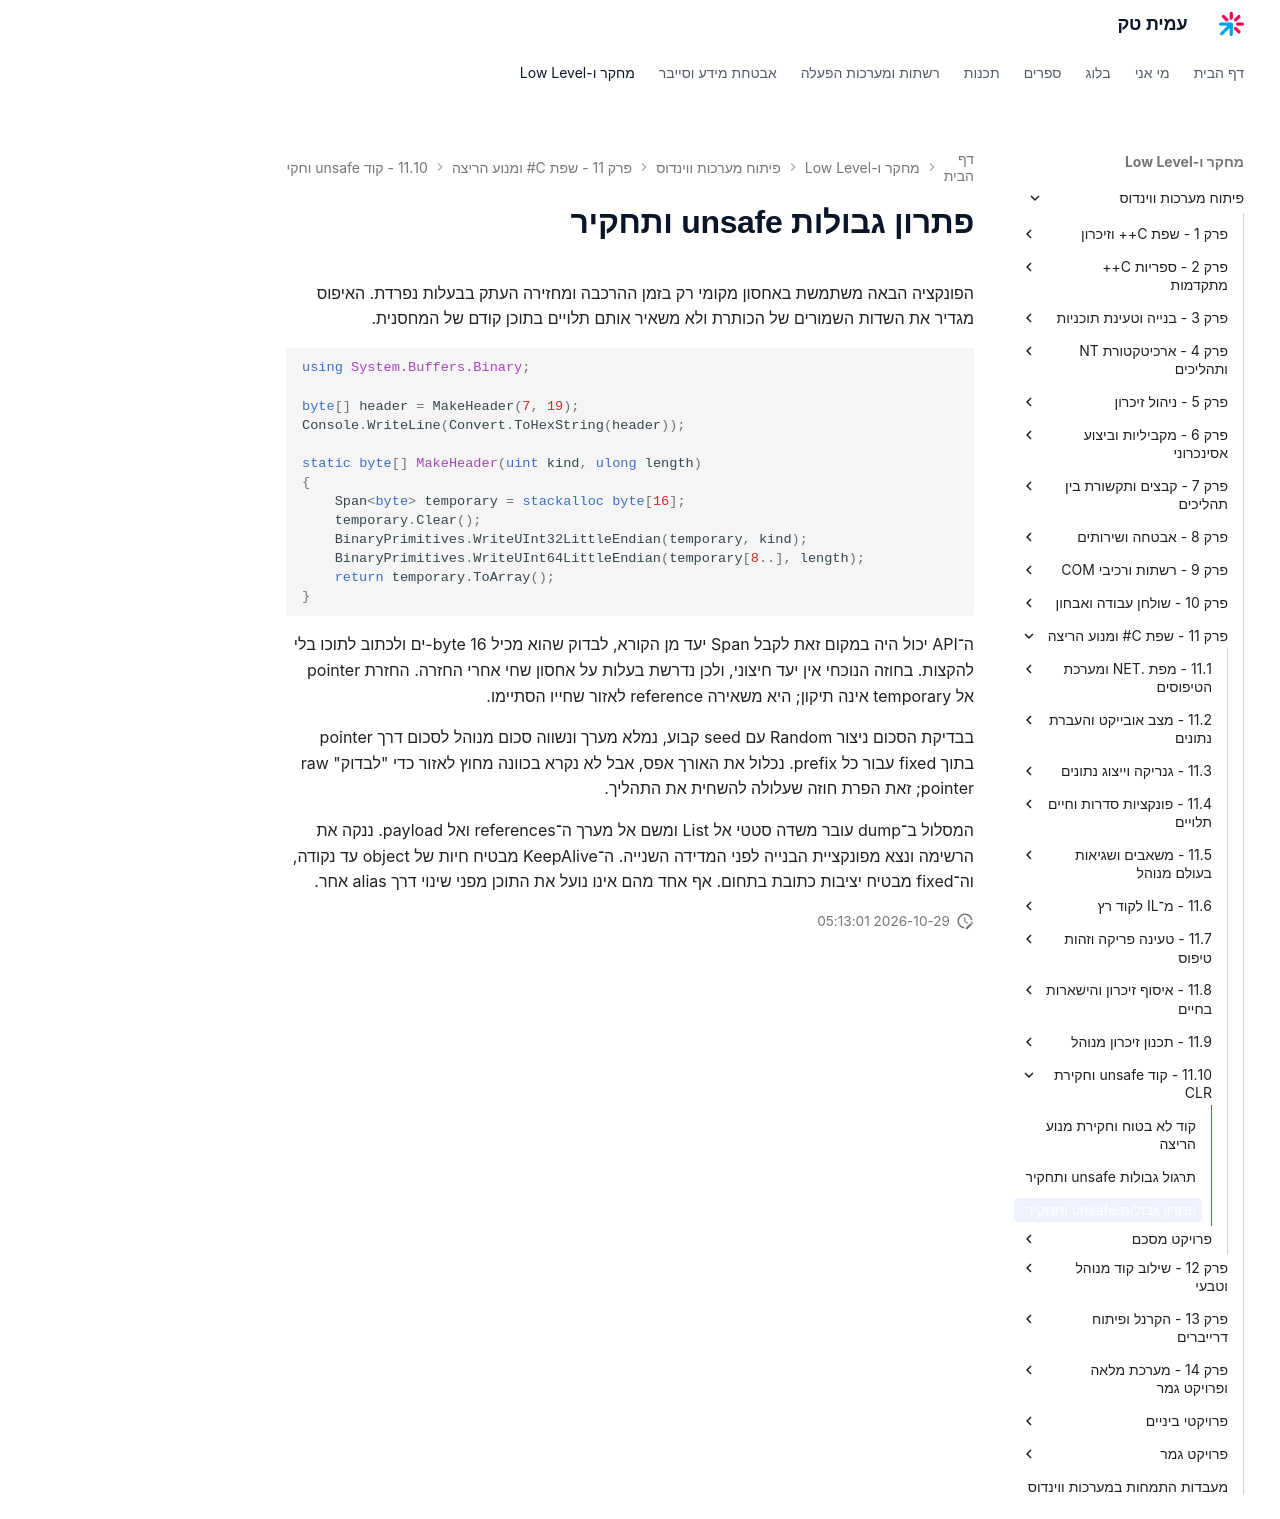

repository: AmitPinchasi/amittech · page: פיתוח-מערכות-ווינדוס/11 - שפת C# ומנוע הריצה/11.10 - קוד unsafe וחקירת CLR/11.10 - קוד unsafe וחקירת CLR - פתרון/index.html · generator: mkdocs

# פתרון גבולות unsafe ותחקיר

הפונקציה הבאה משתמשת באחסון מקומי רק בזמן ההרכבה ומחזירה העתק בבעלות נפרדת. האיפוס מגדיר את השדות השמורים של הכותרת ולא משאיר אותם תלויים בתוכן קודם של המחסנית.

```csharp
using System.Buffers.Binary;

byte[] header = MakeHeader(7, 19);
Console.WriteLine(Convert.ToHexString(header));

static byte[] MakeHeader(uint kind, ulong length)
{
    Span<byte> temporary = stackalloc byte[16];
    temporary.Clear();
    BinaryPrimitives.WriteUInt32LittleEndian(temporary, kind);
    BinaryPrimitives.WriteUInt64LittleEndian(temporary[8..], length);
    return temporary.ToArray();
}
```

ה־API יכול היה במקום זאת לקבל Span יעד מן הקורא, לבדוק שהוא מכיל 16 byte-ים ולכתוב לתוכו בלי להקצות. בחוזה הנוכחי אין יעד חיצוני, ולכן נדרשת בעלות על אחסון שחי אחרי החזרה. החזרת pointer אל temporary אינה תיקון; היא משאירה reference לאזור שחייו הסתיימו.

בבדיקת הסכום ניצור Random עם seed קבוע, נמלא מערך ונשווה סכום מנוהל לסכום דרך pointer בתוך fixed עבור כל prefix. נכלול את האורך אפס, אבל לא נקרא בכוונה מחוץ לאזור כדי "לבדוק" raw pointer; זאת הפרת חוזה שעלולה להשחית את התהליך.

המסלול ב־dump עובר משדה סטטי אל List<byte[]> ומשם אל מערך ה־references ואל payload. ננקה את הרשימה ונצא מפונקציית הבנייה לפני המדידה השנייה. ה־KeepAlive מבטיח חיות של object עד נקודה, וה־fixed מבטיח יציבות כתובת בתחום. אף אחד מהם אינו נועל את התוכן מפני שינוי דרך alias אחר.
